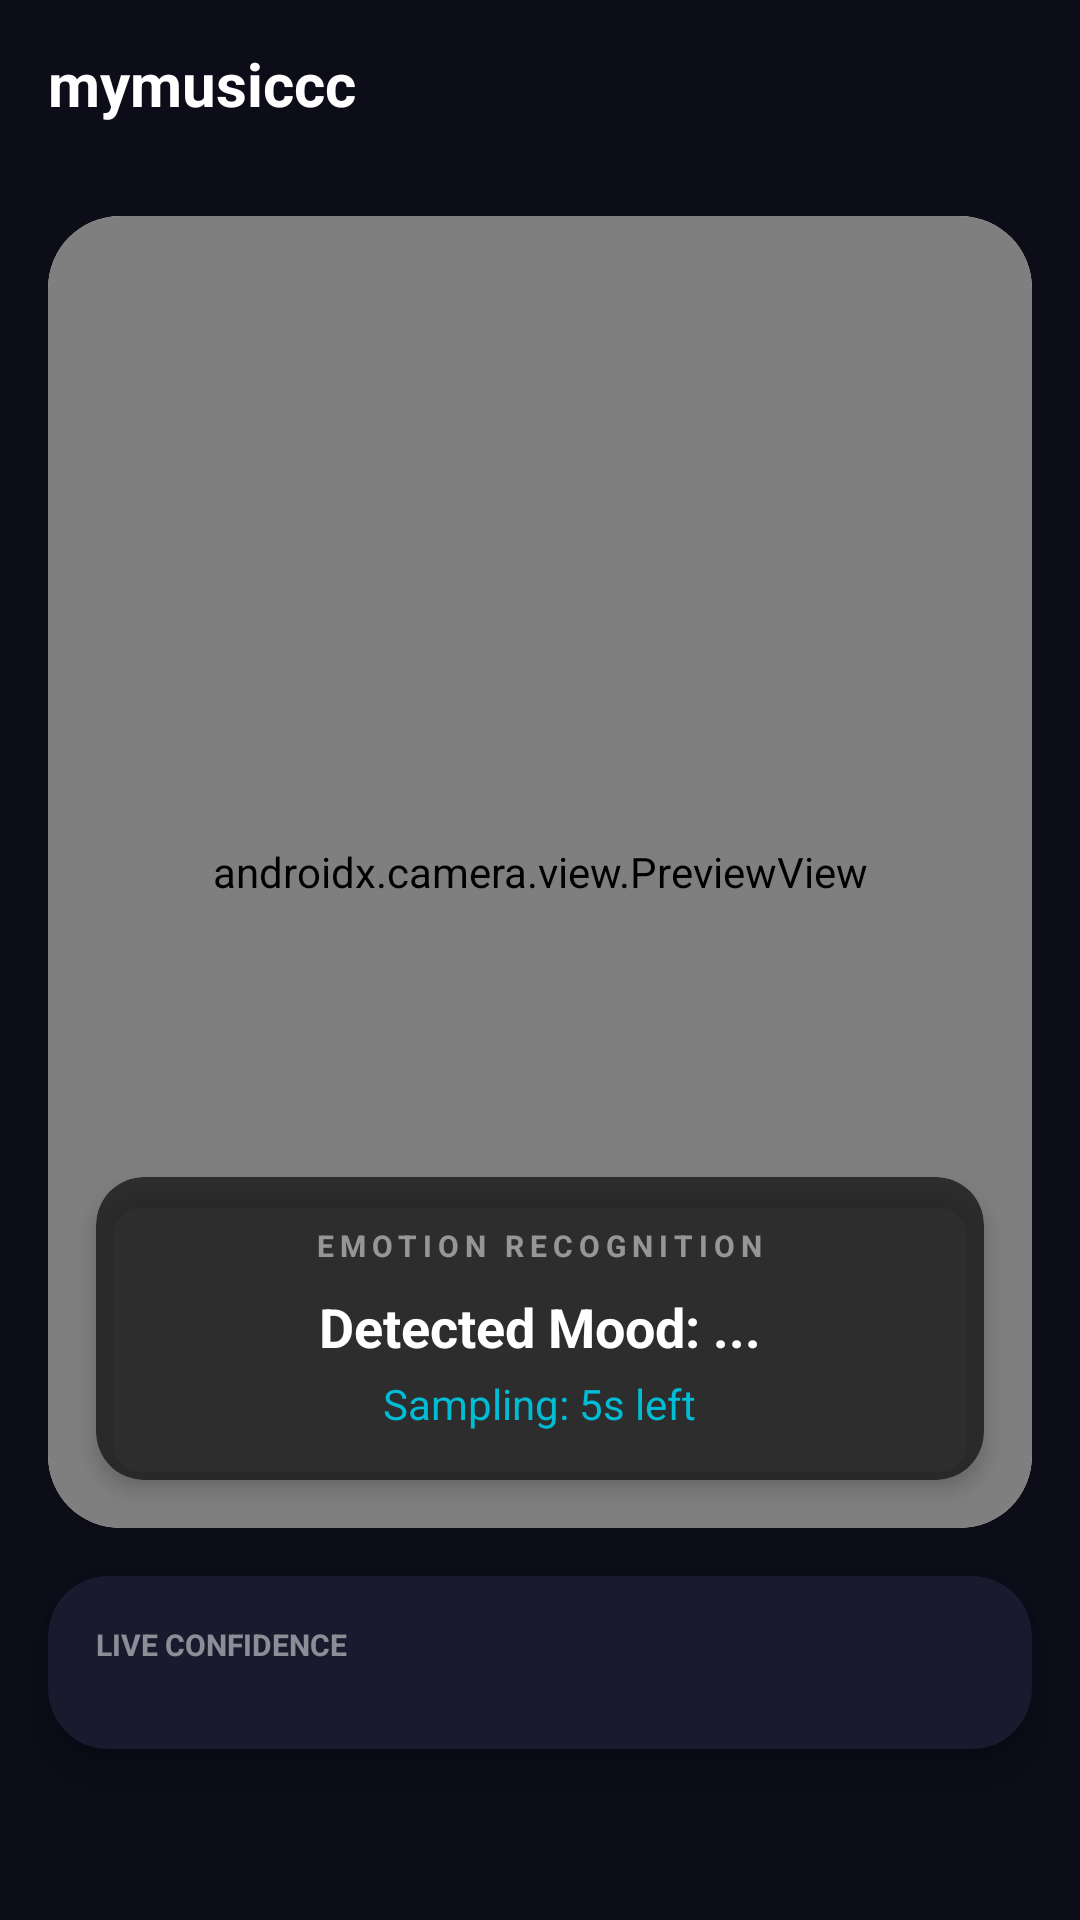

Write the Android layout XML for this screen, with the resource values it uses.
<!-- AndroidManifest.xml: application theme Theme.EmoMusic -->
<!-- res/layout/activity_main.xml -->
<?xml version="1.0" encoding="utf-8"?>
<androidx.constraintlayout.widget.ConstraintLayout xmlns:android="http://schemas.android.com/apk/res/android"
    xmlns:app="http://schemas.android.com/apk/res-auto"
    xmlns:tools="http://schemas.android.com/tools"
    android:layout_width="match_parent"
    android:layout_height="match_parent"
    android:background="@color/background_deep">

    
    <RelativeLayout
        android:id="@+id/headerBar"
        android:layout_width="match_parent"
        android:layout_height="56dp"
        android:paddingHorizontal="16dp"
        app:layout_constraintTop_toTopOf="parent">

        <TextView
            android:layout_width="wrap_content"
            android:layout_height="wrap_content"
            android:layout_centerVertical="true"
            android:text="@string/app_name"
            android:textColor="@color/white"
            android:textSize="20sp"
            android:textStyle="bold" />

        <View
            android:id="@+id/spotifyStatusDot"
            android:layout_width="12dp"
            android:layout_height="12dp"
            android:layout_alignParentEnd="true"
            android:layout_centerVertical="true"
            android:background="@drawable/status_dot_disconnected" />
    </RelativeLayout>

    
    <androidx.cardview.widget.CardView
        android:id="@+id/cameraCard"
        android:layout_width="match_parent"
        android:layout_height="0dp"
        android:layout_margin="16dp"
        app:cardCornerRadius="24dp"
        app:cardElevation="0dp"
        app:layout_constraintDimensionRatio="3:4"
        app:layout_constraintTop_toBottomOf="@id/headerBar">

        <androidx.camera.view.PreviewView
            android:id="@+id/previewView"
            android:layout_width="match_parent"
            android:layout_height="match_parent" />

        <View
            android:id="@+id/faceOverlay"
            android:layout_width="match_parent"
            android:layout_height="match_parent" />

        
        <androidx.cardview.widget.CardView
            android:id="@+id/monitoringCard"
            android:layout_width="match_parent"
            android:layout_height="wrap_content"
            android:layout_gravity="bottom"
            android:layout_margin="16dp"
            app:cardBackgroundColor="#CC1A1A1A"
            app:cardCornerRadius="16dp"
            app:cardElevation="4dp">

            <LinearLayout
                android:layout_width="match_parent"
                android:layout_height="wrap_content"
                android:gravity="center"
                android:orientation="vertical"
                android:padding="16dp">

                <TextView
                    android:layout_width="wrap_content"
                    android:layout_height="wrap_content"
                    android:letterSpacing="0.2"
                    android:text="EMOTION RECOGNITION"
                    android:textColor="#80FFFFFF"
                    android:textSize="10sp"
                    android:textStyle="bold" />

                <TextView
                    android:id="@+id/tvMainLabel"
                    android:layout_width="wrap_content"
                    android:layout_height="wrap_content"
                    android:layout_marginTop="8dp"
                    android:text="Detected Mood: ..."
                    android:textColor="@color/white"
                    android:textSize="18sp"
                    android:textStyle="bold" />

                <TextView
                    android:id="@+id/tvSamplingTimer"
                    android:layout_width="wrap_content"
                    android:layout_height="wrap_content"
                    android:layout_marginTop="4dp"
                    android:text="Sampling: 5s left"
                    android:textColor="@color/accent_cyan"
                    android:textSize="14sp" />

            </LinearLayout>
        </androidx.cardview.widget.CardView>

        
        <com.eis.emomusic.ScanCountdownView
            android:id="@+id/countdownView"
            android:layout_width="160dp"
            android:layout_height="160dp"
            android:layout_gravity="center"
            android:visibility="gone" />

    </androidx.cardview.widget.CardView>

    
    <androidx.cardview.widget.CardView
        android:id="@+id/spotifyPopup"
        android:layout_width="match_parent"
        android:layout_height="wrap_content"
        android:layout_margin="32dp"
        android:visibility="gone"
        app:cardBackgroundColor="#F2262626"
        app:cardCornerRadius="16dp"
        app:cardElevation="12dp"
        app:layout_constraintBottom_toBottomOf="@id/cameraCard"
        app:layout_constraintTop_toTopOf="@id/cameraCard"
        tools:visibility="visible">

        <LinearLayout
            android:layout_width="match_parent"
            android:layout_height="wrap_content"
            android:orientation="vertical"
            android:padding="24dp">

            <TextView
                android:id="@+id/tvPopupMood"
                android:layout_width="wrap_content"
                android:layout_height="wrap_content"
                android:text="Mood Detected: Happy"
                android:textColor="@color/white"
                android:textSize="18sp"
                android:textStyle="bold" />

            <TextView
                android:id="@+id/tvPopupRecommendation"
                android:layout_width="wrap_content"
                android:layout_height="wrap_content"
                android:layout_marginTop="4dp"
                android:text="Recommended: Soulful Pop Hits"
                android:textColor="#B3FFFFFF"
                android:textSize="13sp" />

            <TextView
                android:layout_width="wrap_content"
                android:layout_height="wrap_content"
                android:layout_marginTop="16dp"
                android:text="Launching Spotify Auto-Play..."
                android:textColor="@color/spotify_green"
                android:textSize="12sp"
                android:textStyle="italic" />

            <LinearLayout
                android:layout_width="match_parent"
                android:layout_height="wrap_content"
                android:layout_marginTop="24dp"
                android:gravity="end"
                android:orientation="horizontal">

                <Button
                    android:id="@+id/btnRetake"
                    style="@style/Widget.MaterialComponents.Button.TextButton"
                    android:layout_width="wrap_content"
                    android:layout_height="wrap_content"
                    android:text="Retake"
                    android:textColor="#80FFFFFF" />

                <Button
                    android:id="@+id/btnSpotifyPlayNow"
                    style="@style/Widget.MaterialComponents.Button.TextButton"
                    android:layout_width="wrap_content"
                    android:layout_height="wrap_content"
                    android:layout_marginStart="8dp"
                    android:text="Play Now"
                    android:textColor="@color/accent_cyan" />
            </LinearLayout>
        </LinearLayout>
    </androidx.cardview.widget.CardView>

    
    <androidx.cardview.widget.CardView
        android:id="@+id/detailCard"
        style="@style/Widget.EmoMusic.Card"
        android:layout_width="match_parent"
        android:layout_height="wrap_content"
        android:layout_margin="16dp"
        app:layout_constraintTop_toBottomOf="@id/cameraCard">

        <LinearLayout
            android:layout_width="match_parent"
            android:layout_height="wrap_content"
            android:orientation="vertical"
            android:padding="16dp">

            <TextView
                android:layout_width="wrap_content"
                android:layout_height="wrap_content"
                android:text="LIVE CONFIDENCE"
                android:textColor="#80FFFFFF"
                android:textSize="10sp"
                android:textStyle="bold" />

            <HorizontalScrollView
                android:layout_width="match_parent"
                android:layout_height="wrap_content"
                android:layout_marginTop="12dp"
                android:scrollbars="none">

                <LinearLayout
                    android:id="@+id/emotionBarContainer"
                    android:layout_width="wrap_content"
                    android:layout_height="wrap_content"
                    android:orientation="horizontal" />
            </HorizontalScrollView>
        </LinearLayout>
    </androidx.cardview.widget.CardView>

    
    <Button
        android:id="@+id/btnScanAgain"
        style="@style/Widget.MaterialComponents.Button.OutlinedButton"
        android:layout_width="match_parent"
        android:layout_height="56dp"
        android:layout_margin="16dp"
        android:text="Scan Mood Again"
        android:textColor="@color/white"
        android:visibility="gone"
        app:layout_constraintBottom_toBottomOf="parent"
        app:strokeColor="@color/white" />

</androidx.constraintlayout.widget.ConstraintLayout>
<!-- resources referenced by this layout -->
<resources>
  <color name="accent_cyan">#00BCD4</color>
  <color name="background_deep">#0D0D1A</color>
  <color name="spotify_green">#1DB954</color>
  <color name="white">#FFFFFFFF</color>
  <string name="app_name">mymusiccc</string>
  <style name="Widget.EmoMusic.Card" parent="Widget.MaterialComponents.CardView">
          <item name="cardBackgroundColor">@color/card_bg</item>
          <item name="cardCornerRadius">20dp</item>
          <item name="cardElevation">8dp</item>
      </style>
  <style name="Theme.EmoMusic" parent="Theme.MaterialComponents.DayNight.NoActionBar">
          <item name="colorPrimary">@color/accent_cyan</item>
          <item name="colorPrimaryVariant">@color/card_bg</item>
          <item name="colorOnPrimary">@color/text_primary</item>
          <item name="android:windowBackground">@color/background_deep</item>
          <item name="android:statusBarColor">@color/background_deep</item>
          <item name="android:navigationBarColor">@color/background_deep</item>
      </style>
  <color name="card_bg">#1A1A2E</color>
  <color name="text_primary">#FFFFFF</color>
</resources>
